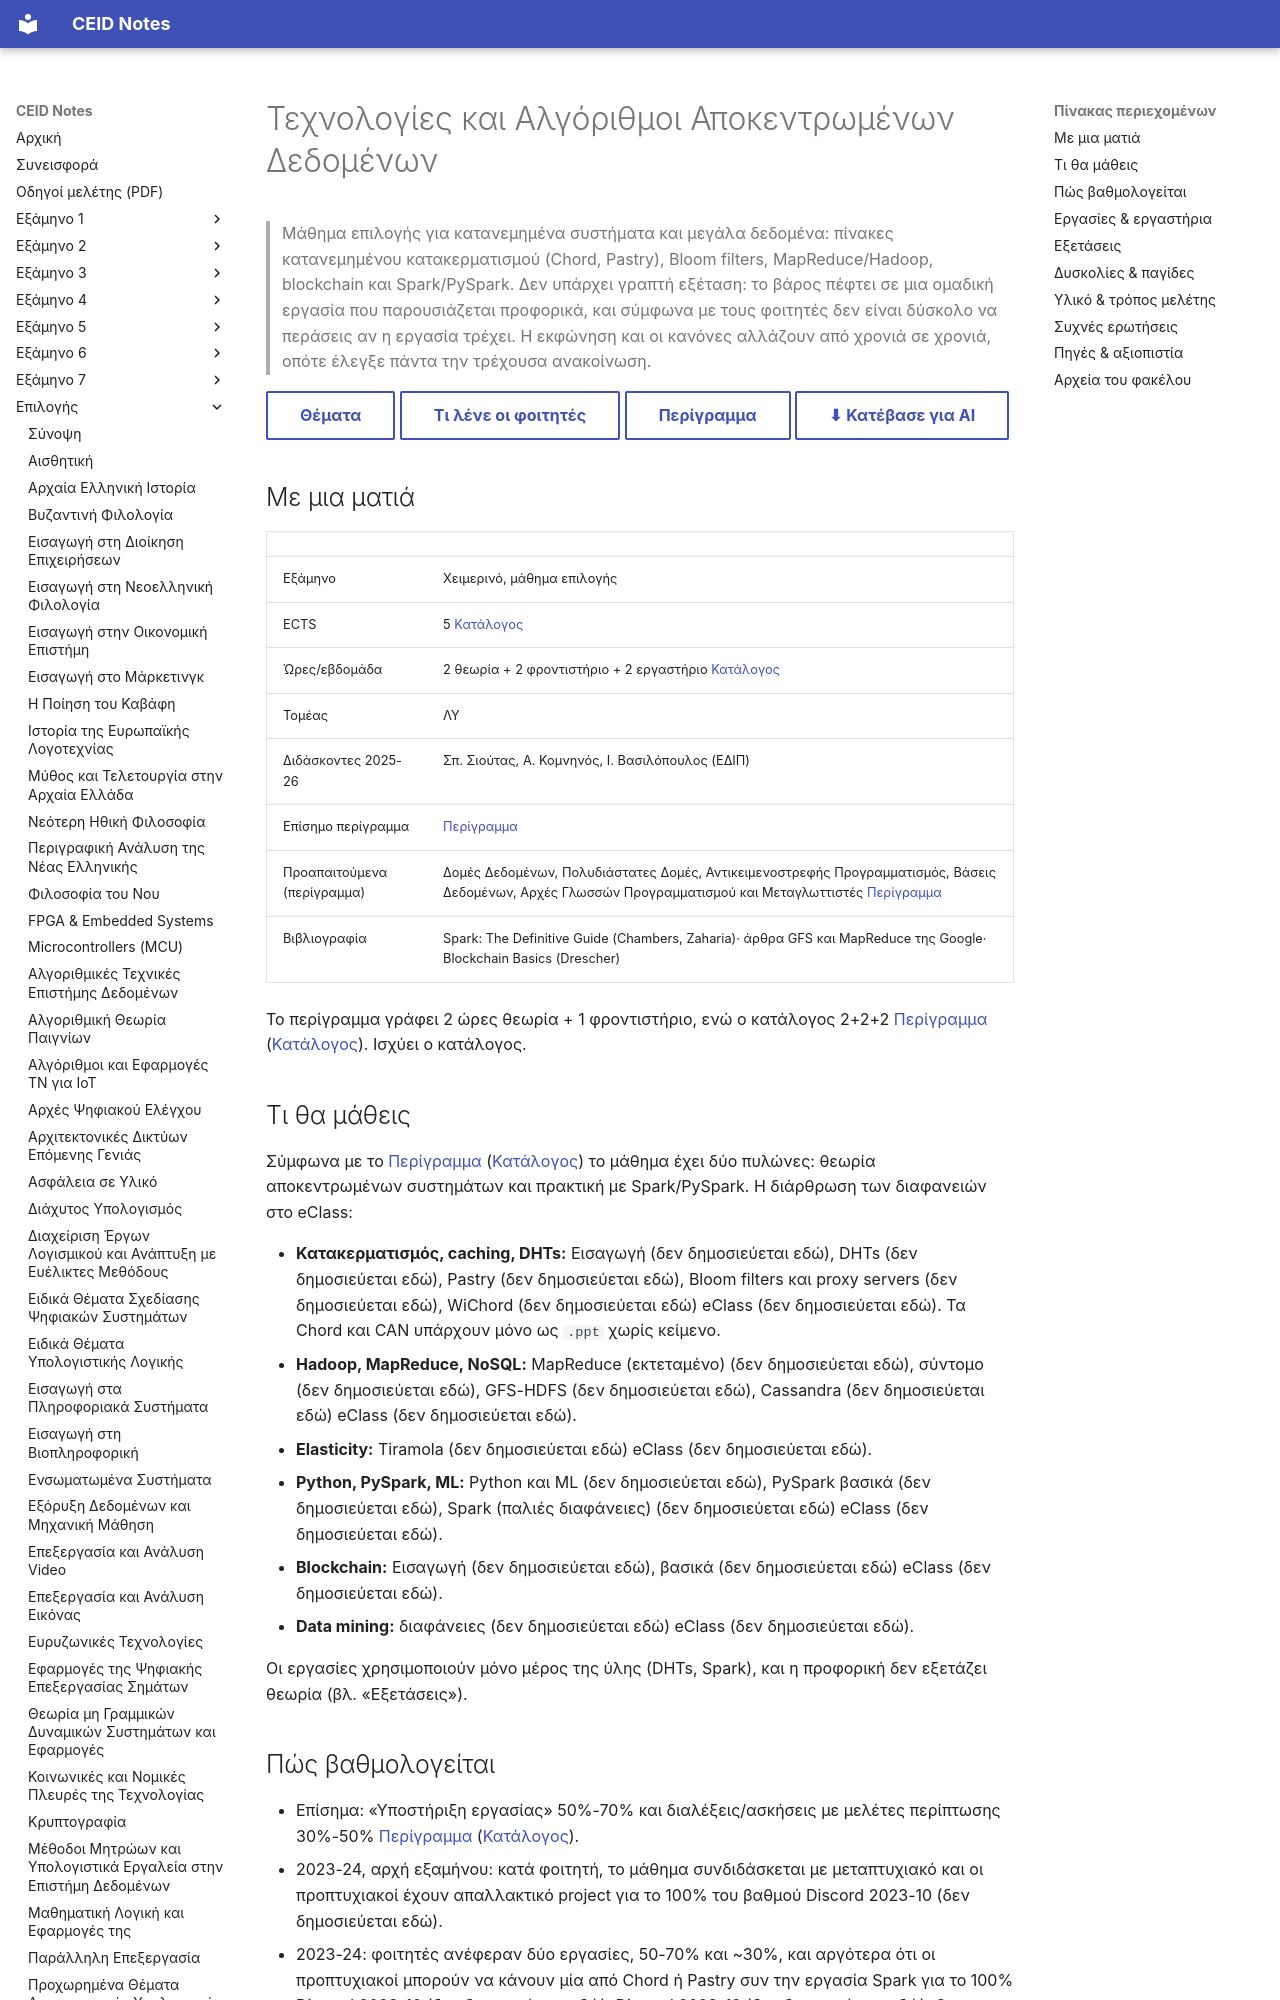

repository: kdngiorgos/ceid-notes · page: Electives (Μαθήματα Επιλογής)/Χειμερινά (Winter-Fall)/Τεχνολογίες και Αλγόριθμοι Αποκεντρωμένων Δεδομένων - CEID_NE1411/index.html · generator: mkdocs

---
code: CEID_NE1411
title: "Τεχνολογίες και Αλγόριθμοι Αποκεντρωμένων Δεδομένων"
title_en: "Decentralized Data Engineering"
category: elective
code_aliases: ["NE1411", "ΝΕ1411", "CEID_ΝΕ1411"]
season: winter
ects: 5
hours: {theory: 2, tutorial: 2, lab: 2}
sector: ΛΥ
instructors_2025_26: ["Σπ. Σιούτας", "Α. Κομνηνός", "Ι. Βασιλόπουλος (ΕΔΙΠ)"]
prerequisites_recommended: ["Δομές Δεδομένων", "Πολυδιάστατες Δομές Δεδομένων", "Αντικειμενοστρεφής Προγραμματισμός", "Βάσεις Δεδομένων"]
difficulty: 3
grading_summary: "Χωρίς γραπτή εξέταση· απαλλακτική ομαδική εργασία (DHTs Chord/Pastry ή Spark) με σύντομη προφορική παρουσίαση και demo"
sources:
  - "catalog/registry.json (κατάλογος 2025-26)"
  - "catalog/outlines/CEID_NE1411.md (επίσημο περίγραμμα)"
  - "Discord 2023-24 έως 2025-26 (6 περίοδοι, 432 μηνύματα)"
  - "eclass/ (διαφάνειες, εκφωνήσεις εργασιών 2023-24, παλιές εργασίες Spark 2019-2021)"
  - "other/ (εκφωνήσεις εργασιών 2024-25)"
last_reviewed: 2026-10-07
---
# Τεχνολογίες και Αλγόριθμοι Αποκεντρωμένων Δεδομένων

> Μάθημα επιλογής για κατανεμημένα συστήματα και μεγάλα δεδομένα: πίνακες κατανεμημένου κατακερματισμού (Chord, Pastry), Bloom filters, MapReduce/Hadoop, blockchain και Spark/PySpark. Δεν υπάρχει γραπτή εξέταση: το βάρος πέφτει σε μια ομαδική εργασία που παρουσιάζεται προφορικά, και σύμφωνα με τους φοιτητές δεν είναι δύσκολο να περάσεις αν η εργασία τρέχει. Η εκφώνηση και οι κανόνες αλλάζουν από χρονιά σε χρονιά, οπότε έλεγξε πάντα την τρέχουσα ανακοίνωση.

[Θέματα](Previous%20Exams/README.md){ .md-button } [Τι λένε οι φοιτητές](#δυσκολίες--παγίδες){ .md-button } [Περίγραμμα](../../../catalog/outlines/CEID_NE1411.md){ .md-button } [⬇ Κατέβασε για AI](../../../downloads/CEID_NE1411.zip){ .md-button }


## Με μια ματιά

| | |
|---|---|
| Εξάμηνο | Χειμερινό, μάθημα επιλογής |
| ECTS | 5 [Κατάλογος](../../../catalog/curriculum.md) |
| Ώρες/εβδομάδα | 2 θεωρία + 2 φροντιστήριο + 2 εργαστήριο [Κατάλογος](../../../catalog/curriculum.md) |
| Τομέας | ΛΥ |
| Διδάσκοντες 2025-26 | Σπ. Σιούτας, Α. Κομνηνός, Ι. Βασιλόπουλος (ΕΔΙΠ) |
| Επίσημο περίγραμμα | [Περίγραμμα](https://www.ceid.upatras.gr/assets/2023/12/CEID_NE1411-_ΤΕΧΝΟΛΟΓΙΕΣ-ΑΠΟΚΕΝΤΡΩΜΕΝΩΝ-ΔΕΔΟΜΕΝΩΝ_-GR-_EN.docx) |
| Προαπαιτούμενα (περίγραμμα) | Δομές Δεδομένων, Πολυδιάστατες Δομές, Αντικειμενοστρεφής Προγραμματισμός, Βάσεις Δεδομένων, Αρχές Γλωσσών Προγραμματισμού και Μεταγλωττιστές [Περίγραμμα](https://www.ceid.upatras.gr/assets/2023/12/CEID_NE1411-_ΤΕΧΝΟΛΟΓΙΕΣ-ΑΠΟΚΕΝΤΡΩΜΕΝΩΝ-ΔΕΔΟΜΕΝΩΝ_-GR-_EN.docx) |
| Βιβλιογραφία | Spark: The Definitive Guide (Chambers, Zaharia)· άρθρα GFS και MapReduce της Google· Blockchain Basics (Drescher) |

Το περίγραμμα γράφει 2 ώρες θεωρία + 1 φροντιστήριο, ενώ ο κατάλογος 2+2+2 [Περίγραμμα](https://www.ceid.upatras.gr/assets/2023/12/CEID_NE1411-_ΤΕΧΝΟΛΟΓΙΕΣ-ΑΠΟΚΕΝΤΡΩΜΕΝΩΝ-ΔΕΔΟΜΕΝΩΝ_-GR-_EN.docx) ([Κατάλογος](../../../catalog/curriculum.md)). Ισχύει ο κατάλογος.

## Τι θα μάθεις
Σύμφωνα με το [Περίγραμμα](https://www.ceid.upatras.gr/assets/2023/12/CEID_NE1411-_ΤΕΧΝΟΛΟΓΙΕΣ-ΑΠΟΚΕΝΤΡΩΜΕΝΩΝ-ΔΕΔΟΜΕΝΩΝ_-GR-_EN.docx) ([Κατάλογος](../../../catalog/outlines/CEID_NE1411.md)) το μάθημα έχει δύο πυλώνες: θεωρία αποκεντρωμένων συστημάτων και πρακτική με Spark/PySpark. Η διάρθρωση των διαφανειών στο eClass:

- **Κατακερματισμός, caching, DHTs:** Εισαγωγή (δεν δημοσιεύεται εδώ), DHTs (δεν δημοσιεύεται εδώ), Pastry (δεν δημοσιεύεται εδώ), Bloom filters και proxy servers (δεν δημοσιεύεται εδώ), WiChord (δεν δημοσιεύεται εδώ) eClass (δεν δημοσιεύεται εδώ). Τα Chord και CAN υπάρχουν μόνο ως `.ppt` χωρίς κείμενο.
- **Hadoop, MapReduce, NoSQL:** MapReduce (εκτεταμένο) (δεν δημοσιεύεται εδώ), σύντομο (δεν δημοσιεύεται εδώ), GFS-HDFS (δεν δημοσιεύεται εδώ), Cassandra (δεν δημοσιεύεται εδώ) eClass (δεν δημοσιεύεται εδώ).
- **Elasticity:** Tiramola (δεν δημοσιεύεται εδώ) eClass (δεν δημοσιεύεται εδώ).
- **Python, PySpark, ML:** Python και ML (δεν δημοσιεύεται εδώ), PySpark βασικά (δεν δημοσιεύεται εδώ), Spark (παλιές διαφάνειες) (δεν δημοσιεύεται εδώ) eClass (δεν δημοσιεύεται εδώ).
- **Blockchain:** Εισαγωγή (δεν δημοσιεύεται εδώ), βασικά (δεν δημοσιεύεται εδώ) eClass (δεν δημοσιεύεται εδώ).
- **Data mining:** διαφάνειες (δεν δημοσιεύεται εδώ) eClass (δεν δημοσιεύεται εδώ).

Οι εργασίες χρησιμοποιούν μόνο μέρος της ύλης (DHTs, Spark), και η προφορική δεν εξετάζει θεωρία (βλ. «Εξετάσεις»).
